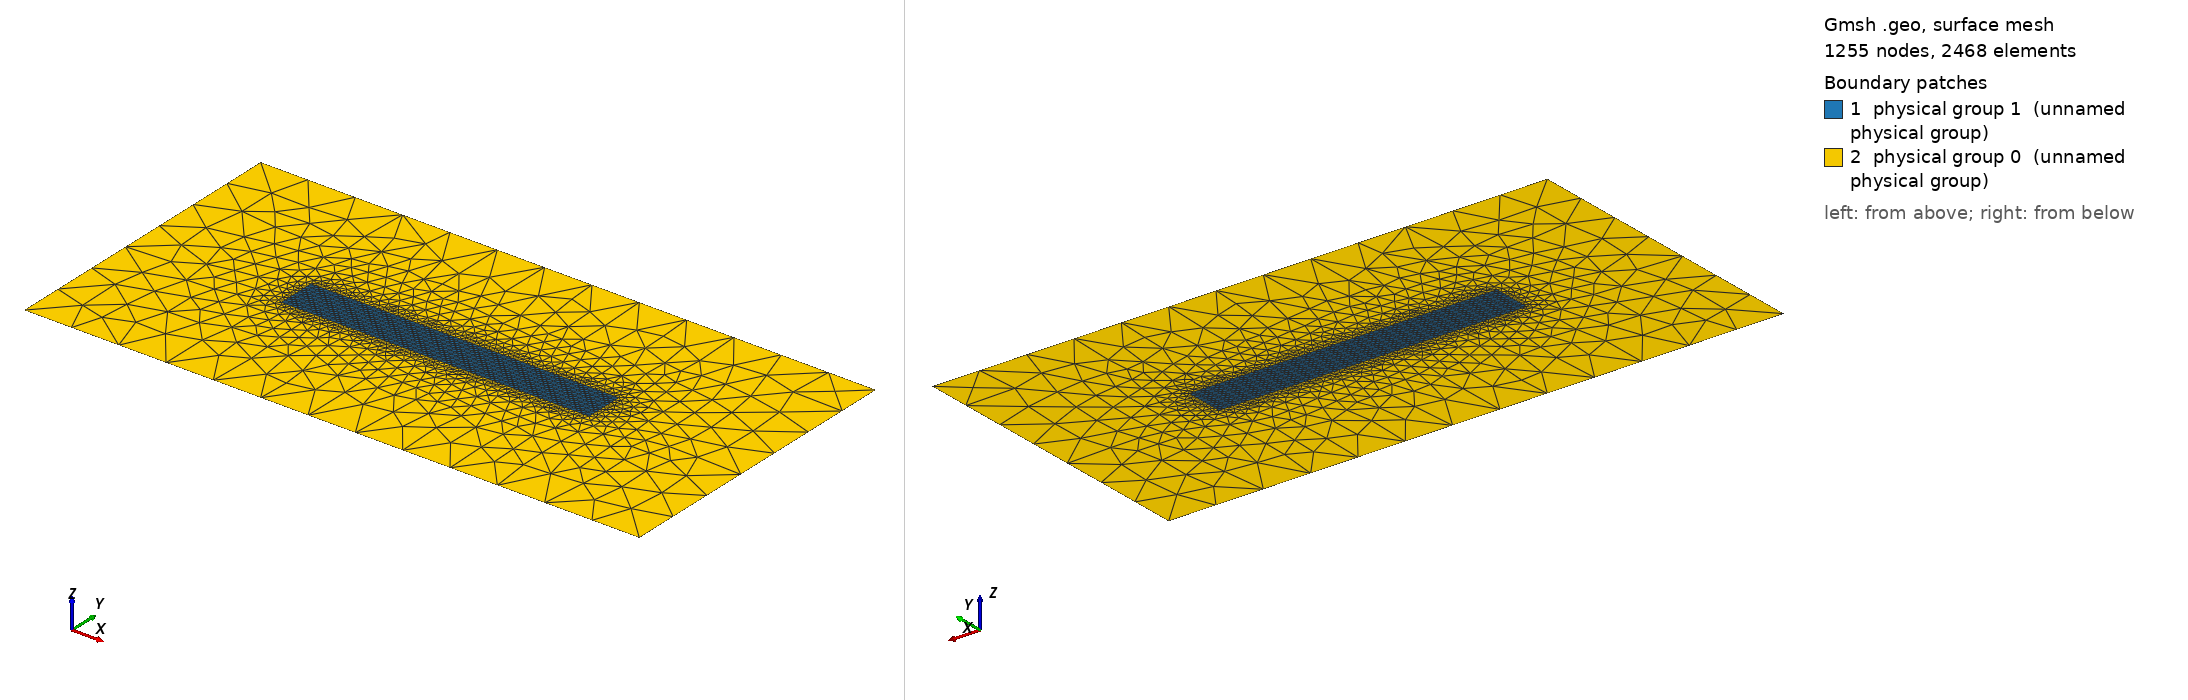

Gmsh geometry script, surface-meshed: 1255 nodes, 2468 surface elements. Boundary patches (legend numbers): 1 physical group 1 (unnamed physical group), 2 physical group 0 (unnamed physical group). Left view from above one corner, right view from below the opposite corner. Legend entries are the model's physical surfaces. The drawing asked Gmsh for element sizes between 1% and 20% of the model's largest extent; the script's own settings can give other sizes.

=== mesh_coarse.geo (drawn) ===
basin_x = 640;
basin_y = 320;
site_x = 320;
site_y = 40;
element_size = 5;
element_size_coarse = 50;

Point(1) = {0, 0, 0, element_size_coarse};
Point(2) = {basin_x, 0, 0, element_size_coarse};
Point(3) = {0, basin_y, 0, element_size_coarse};
Point(4) = {basin_x, basin_y, 0, element_size_coarse};

Point(5) = {(basin_x - site_x)/2, (basin_y - site_y)/2, 0, element_size};
Extrude{site_x, 0, 0} { Point{5}; Layers{site_x/element_size}; }
Extrude{0, site_y, 0} { Line{1}; Layers{site_y/element_size}; }

Line(6) = {1, 2};
Line(7) = {2, 4};
Line(8) = {4, 3};
Line(9) = {3, 1};
Line Loop(10) = {9, 6, 7, 8};
Line Loop(11) = {3, 2, -4, -1};
Plane Surface(12) = {10, 11};
Physical Surface(0) = {12};
Physical Surface(1) = {5};
Physical Line(2) = {7};
Physical Line(1) = {9};
Physical Line(3) = {8, 6};
